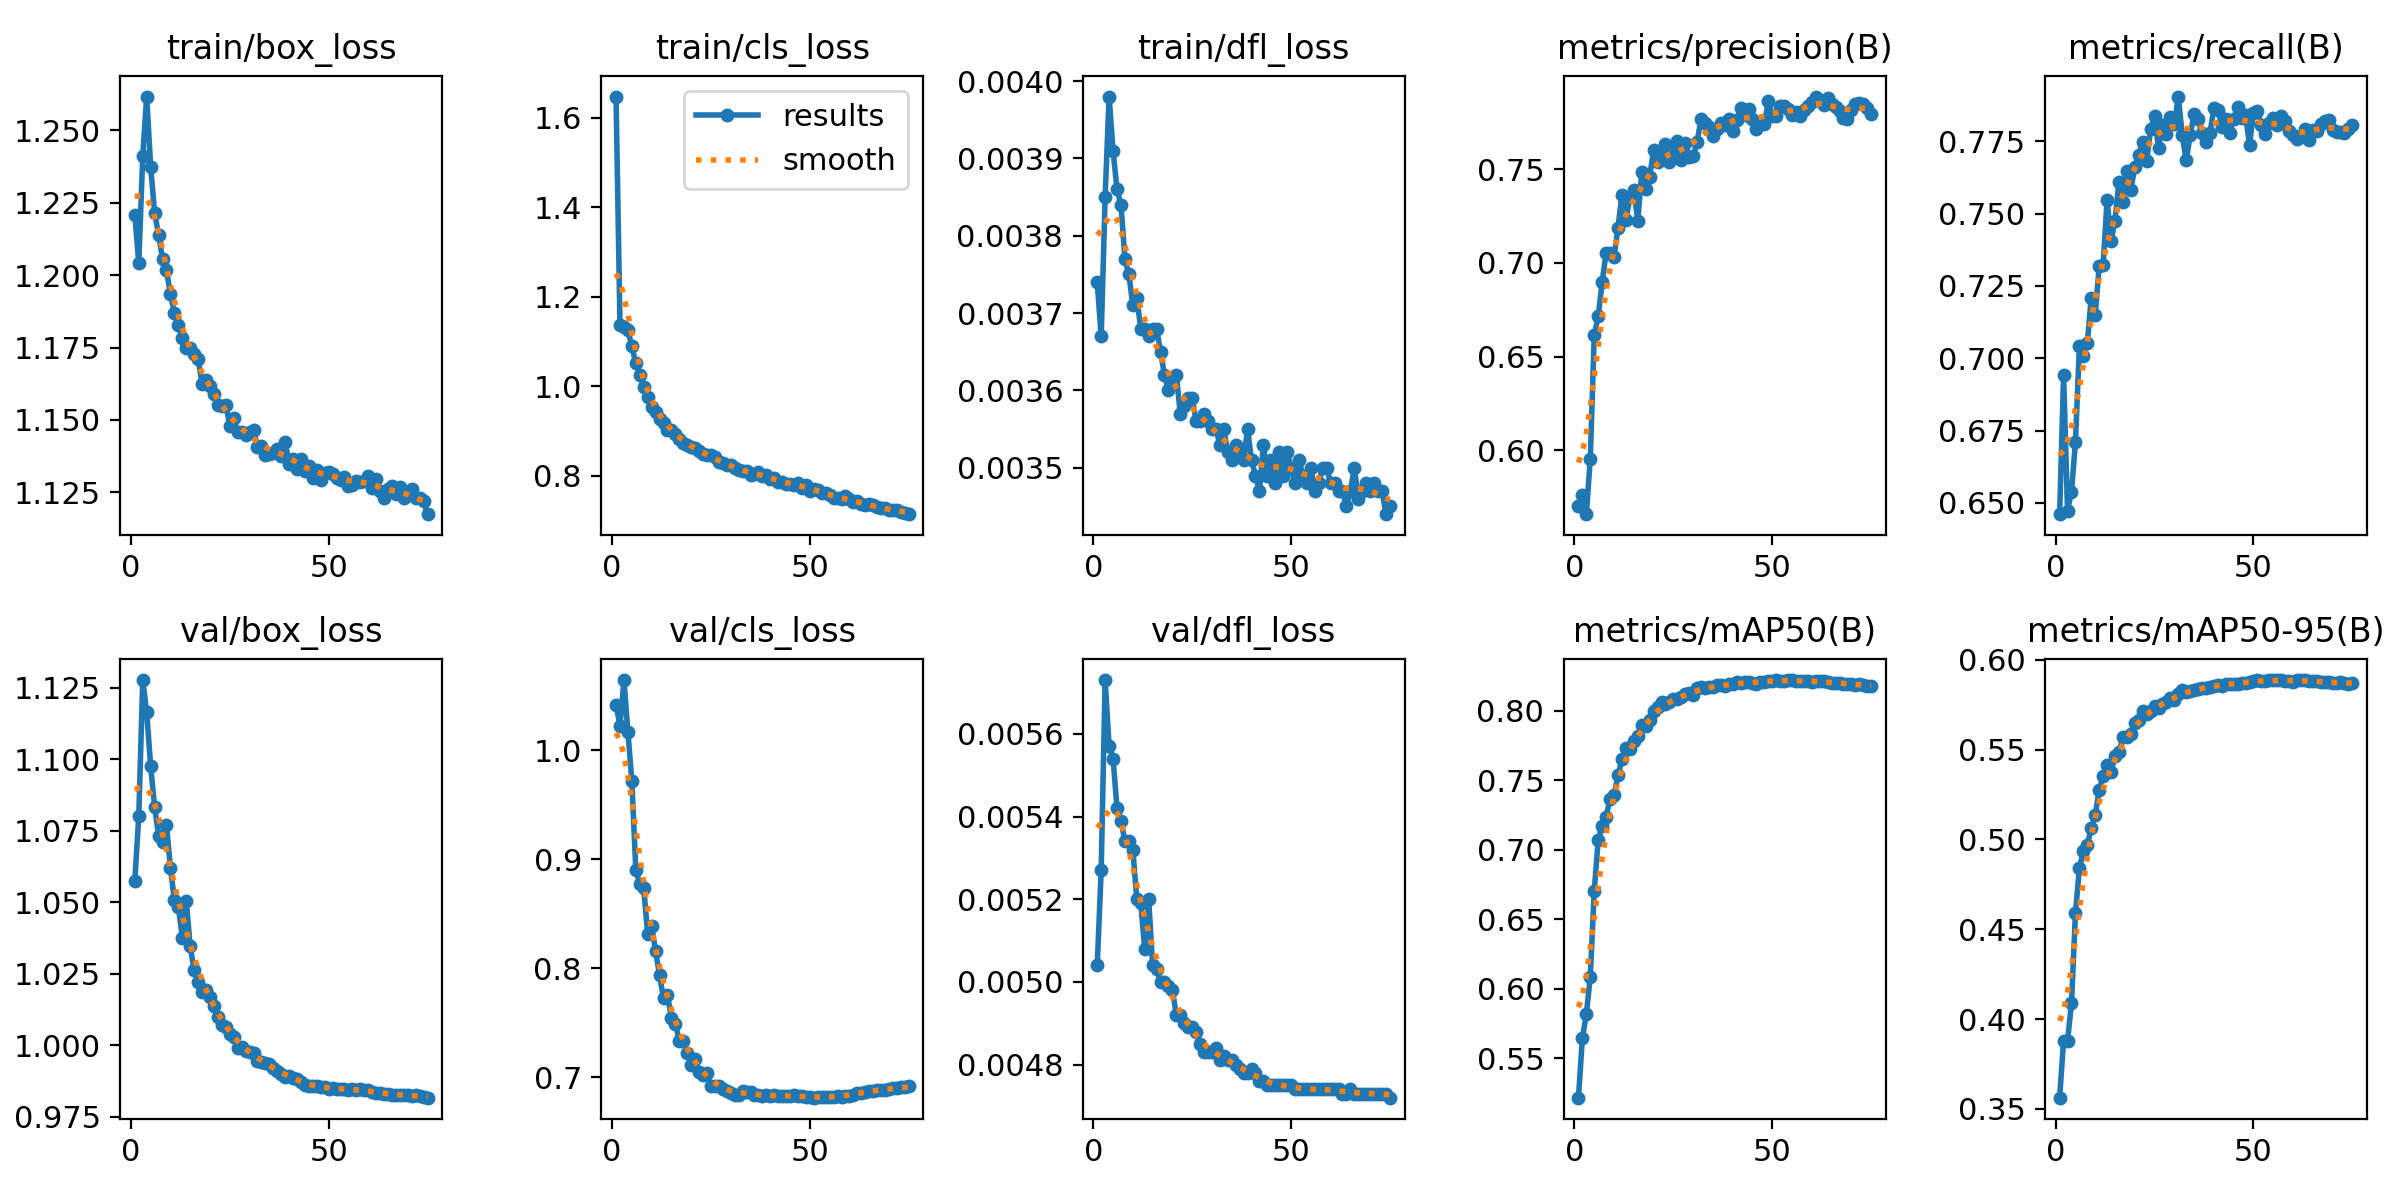

The table this chart was drawn from, first rows:
epoch, time, train/box_loss, train/cls_loss, train/dfl_loss, metrics/precision(B), metrics/recall(B), metrics/mAP50(B), metrics/mAP50-95(B), val/box_loss, val/cls_loss, val/dfl_loss, lr/pg0, lr/pg1, lr/pg2, lr/pg3, lr/pg4, lr/pg5, lr/pg6, lr/pg7
1, 895.8, 1.221, 1.648, 0.00374, 0.5703, 0.6461, 0.5215, 0.3562, 1.058, 1.042, 0.00504, 0.009975, 0.003325, 0.009975, 0.003325, 0.009975, 0.003325, 0.009975, 0.003325
2, 1665, 1.204, 1.137, 0.00367, 0.5763, 0.6941, 0.5643, 0.388, 1.08, 1.022, 0.00527, 0.01994, 0.006645, 0.01994, 0.006645, 0.01994, 0.006645, 0.01994, 0.006645
3, 2447, 1.241, 1.131, 0.00385, 0.566, 0.6473, 0.5815, 0.3879, 1.128, 1.064, 0.00573, 0.02986, 0.009952, 0.02986, 0.009952, 0.02986, 0.009952, 0.02986, 0.009952
4, 3219, 1.262, 1.125, 0.00398, 0.5957, 0.6539, 0.6086, 0.4087, 1.116, 1.017, 0.00557, 0.02982, 0.009941, 0.02982, 0.009941, 0.02982, 0.009941, 0.02982, 0.009941
5, 3991, 1.237, 1.089, 0.00391, 0.6615, 0.6712, 0.6704, 0.4592, 1.098, 0.9715, 0.00554, 0.02976, 0.009921, 0.02976, 0.009921, 0.02976, 0.009921, 0.02976, 0.009921
6, 4776, 1.222, 1.051, 0.00386, 0.6715, 0.7043, 0.7069, 0.4841, 1.083, 0.8902, 0.00542, 0.0297, 0.009901, 0.0297, 0.009901, 0.0297, 0.009901, 0.0297, 0.009901
7, 5564, 1.214, 1.026, 0.00384, 0.6898, 0.7009, 0.7173, 0.4936, 1.073, 0.8767, 0.00539, 0.02964, 0.009881, 0.02964, 0.009881, 0.02964, 0.009881, 0.02964, 0.009881
8, 6351, 1.206, 0.999, 0.00377, 0.7053, 0.7054, 0.7238, 0.497, 1.071, 0.8731, 0.00534, 0.02958, 0.009861, 0.02958, 0.009861, 0.02958, 0.009861, 0.02958, 0.009861
9, 7137, 1.202, 0.9758, 0.00375, 0.705, 0.721, 0.7368, 0.5064, 1.077, 0.8311, 0.00534, 0.02952, 0.009842, 0.02952, 0.009842, 0.02952, 0.009842, 0.02952, 0.009842
10, 7916, 1.193, 0.9523, 0.00371, 0.7033, 0.7151, 0.7393, 0.5136, 1.062, 0.8384, 0.00532, 0.02947, 0.009822, 0.02947, 0.009822, 0.02947, 0.009822, 0.02947, 0.009822
11, 8696, 1.187, 0.9416, 0.00372, 0.7188, 0.7318, 0.7534, 0.5276, 1.051, 0.8156, 0.0052, 0.02941, 0.009802, 0.02941, 0.009802, 0.02941, 0.009802, 0.02941, 0.009802
12, 9471, 1.183, 0.9256, 0.00368, 0.7363, 0.7323, 0.765, 0.5351, 1.048, 0.7935, 0.00519, 0.02935, 0.009782, 0.02935, 0.009782, 0.02935, 0.009782, 0.02935, 0.009782
13, 10212, 1.178, 0.9184, 0.00368, 0.7228, 0.7548, 0.7735, 0.5415, 1.038, 0.7722, 0.00508, 0.02929, 0.009762, 0.02929, 0.009762, 0.02929, 0.009762, 0.02929, 0.009762
14, 10992, 1.175, 0.9025, 0.00367, 0.7349, 0.7406, 0.7725, 0.5378, 1.05, 0.7752, 0.0052, 0.02923, 0.009743, 0.02923, 0.009743, 0.02923, 0.009743, 0.02923, 0.009743
15, 11785, 1.175, 0.9011, 0.00368, 0.7388, 0.7476, 0.7779, 0.5462, 1.035, 0.7543, 0.00504, 0.02917, 0.009723, 0.02917, 0.009723, 0.02917, 0.009723, 0.02917, 0.009723
16, 12576, 1.173, 0.8933, 0.00368, 0.7225, 0.761, 0.7815, 0.5487, 1.026, 0.7489, 0.00503, 0.02911, 0.009703, 0.02911, 0.009703, 0.02911, 0.009703, 0.02911, 0.009703
17, 13343, 1.171, 0.8825, 0.00365, 0.7482, 0.754, 0.7894, 0.5568, 1.022, 0.7334, 0.005, 0.02905, 0.009683, 0.02905, 0.009683, 0.02905, 0.009683, 0.02905, 0.009683
18, 14126, 1.162, 0.8718, 0.00362, 0.7392, 0.7648, 0.7891, 0.5572, 1.019, 0.7327, 0.005, 0.02899, 0.009663, 0.02899, 0.009663, 0.02899, 0.009663, 0.02899, 0.009663
19, 14911, 1.164, 0.869, 0.0036, 0.7459, 0.7583, 0.7932, 0.5589, 1.019, 0.7225, 0.00499, 0.02893, 0.009644, 0.02893, 0.009644, 0.02893, 0.009644, 0.02893, 0.009644
20, 15695, 1.162, 0.8645, 0.00361, 0.76, 0.7661, 0.7999, 0.5648, 1.017, 0.7107, 0.00498, 0.02887, 0.009624, 0.02887, 0.009624, 0.02887, 0.009624, 0.02887, 0.009624
21, 16478, 1.159, 0.8611, 0.00362, 0.7539, 0.7702, 0.8024, 0.5664, 1.014, 0.7167, 0.00492, 0.02881, 0.009604, 0.02881, 0.009604, 0.02881, 0.009604, 0.02881, 0.009604
22, 17286, 1.155, 0.8552, 0.00357, 0.7568, 0.775, 0.8059, 0.5714, 1.01, 0.7044, 0.00492, 0.02875, 0.009584, 0.02875, 0.009584, 0.02875, 0.009584, 0.02875, 0.009584
23, 18033, 1.155, 0.8472, 0.00358, 0.7635, 0.7681, 0.8047, 0.5697, 1.007, 0.7016, 0.0049, 0.02869, 0.009564, 0.02869, 0.009564, 0.02869, 0.009564, 0.02869, 0.009564
24, 18775, 1.155, 0.845, 0.00359, 0.7539, 0.7793, 0.8063, 0.5717, 1.006, 0.7032, 0.00489, 0.02863, 0.009545, 0.02863, 0.009545, 0.02863, 0.009545, 0.02863, 0.009545
25, 19529, 1.148, 0.8455, 0.00359, 0.7593, 0.7839, 0.8086, 0.5744, 1.004, 0.6916, 0.00489, 0.02857, 0.009525, 0.02857, 0.009525, 0.02857, 0.009525, 0.02857, 0.009525
26, 20320, 1.151, 0.8409, 0.00356, 0.765, 0.7726, 0.8087, 0.5735, 1.003, 0.6919, 0.00488, 0.02851, 0.009505, 0.02851, 0.009505, 0.02851, 0.009505, 0.02851, 0.009505
27, 21066, 1.146, 0.8303, 0.00356, 0.7547, 0.7808, 0.8099, 0.5755, 0.9992, 0.6914, 0.00485, 0.02846, 0.009485, 0.02846, 0.009485, 0.02846, 0.009485, 0.02846, 0.009485
28, 21809, 1.146, 0.8279, 0.00357, 0.7641, 0.7776, 0.8122, 0.5764, 0.9993, 0.6892, 0.00483, 0.0284, 0.009465, 0.0284, 0.009465, 0.0284, 0.009465, 0.0284, 0.009465
29, 22550, 1.145, 0.8231, 0.00356, 0.7566, 0.7835, 0.8124, 0.5787, 0.9979, 0.6876, 0.00483, 0.02834, 0.009446, 0.02834, 0.009446, 0.02834, 0.009446, 0.02834, 0.009446
30, 23292, 1.146, 0.8239, 0.00355, 0.757, 0.781, 0.8115, 0.5774, 0.9977, 0.6855, 0.00483, 0.02828, 0.009426, 0.02828, 0.009426, 0.02828, 0.009426, 0.02828, 0.009426
31, 24034, 1.147, 0.8176, 0.00355, 0.7644, 0.7905, 0.8161, 0.581, 0.9972, 0.6837, 0.00484, 0.02822, 0.009406, 0.02822, 0.009406, 0.02822, 0.009406, 0.02822, 0.009406
32, 24778, 1.141, 0.812, 0.00353, 0.7768, 0.7771, 0.8172, 0.583, 0.9944, 0.6832, 0.00481, 0.02816, 0.009386, 0.02816, 0.009386, 0.02816, 0.009386, 0.02816, 0.009386
33, 25519, 1.141, 0.8095, 0.00355, 0.7746, 0.7685, 0.8162, 0.5821, 0.9941, 0.6869, 0.00482, 0.0281, 0.009366, 0.0281, 0.009366, 0.0281, 0.009366, 0.0281, 0.009366
34, 26260, 1.138, 0.8101, 0.00352, 0.7723, 0.7771, 0.8168, 0.5827, 0.9939, 0.6865, 0.00481, 0.02804, 0.009347, 0.02804, 0.009347, 0.02804, 0.009347, 0.02804, 0.009347
35, 27002, 1.138, 0.8013, 0.00351, 0.7677, 0.7845, 0.8169, 0.5833, 0.9935, 0.6858, 0.00481, 0.02798, 0.009327, 0.02798, 0.009327, 0.02798, 0.009327, 0.02798, 0.009327
36, 27744, 1.139, 0.8038, 0.00353, 0.7715, 0.7826, 0.8185, 0.5835, 0.9921, 0.6836, 0.0048, 0.02792, 0.009307, 0.02792, 0.009307, 0.02792, 0.009307, 0.02792, 0.009307
37, 28484, 1.14, 0.8087, 0.00352, 0.7743, 0.7778, 0.8183, 0.5843, 0.9911, 0.6836, 0.00479, 0.02786, 0.009287, 0.02786, 0.009287, 0.02786, 0.009287, 0.02786, 0.009287
38, 29225, 1.137, 0.7987, 0.00351, 0.7733, 0.7749, 0.8174, 0.5841, 0.9901, 0.6822, 0.00478, 0.0278, 0.009267, 0.0278, 0.009267, 0.0278, 0.009267, 0.0278, 0.009267
39, 29964, 1.143, 0.8019, 0.00355, 0.7768, 0.778, 0.8189, 0.585, 0.989, 0.6833, 0.00478, 0.02774, 0.009248, 0.02774, 0.009248, 0.02774, 0.009248, 0.02774, 0.009248
40, 30736, 1.135, 0.7928, 0.00351, 0.7704, 0.7865, 0.8193, 0.5856, 0.9891, 0.6828, 0.00479, 0.02768, 0.009228, 0.02768, 0.009228, 0.02768, 0.009228, 0.02768, 0.009228
41, 31475, 1.136, 0.7936, 0.00349, 0.7764, 0.786, 0.8204, 0.5862, 0.9886, 0.6833, 0.00478, 0.02762, 0.009208, 0.02762, 0.009208, 0.02762, 0.009208, 0.02762, 0.009208
42, 32215, 1.133, 0.7859, 0.00347, 0.7827, 0.7801, 0.8196, 0.5855, 0.988, 0.6825, 0.00476, 0.02756, 0.009188, 0.02756, 0.009188, 0.02756, 0.009188, 0.02756, 0.009188
43, 32956, 1.137, 0.7851, 0.00353, 0.779, 0.7826, 0.8203, 0.5868, 0.9873, 0.683, 0.00476, 0.02751, 0.009168, 0.02751, 0.009168, 0.02751, 0.009168, 0.02751, 0.009168
44, 33696, 1.132, 0.7816, 0.00349, 0.7822, 0.7779, 0.8203, 0.5867, 0.9861, 0.6828, 0.00475, 0.02745, 0.009149, 0.02745, 0.009149, 0.02745, 0.009149, 0.02745, 0.009149
45, 34439, 1.134, 0.7816, 0.00351, 0.7769, 0.7829, 0.82, 0.5867, 0.9858, 0.6822, 0.00475, 0.02739, 0.009129, 0.02739, 0.009129, 0.02739, 0.009129, 0.02739, 0.009129
46, 35180, 1.13, 0.7788, 0.00348, 0.7716, 0.787, 0.8195, 0.5863, 0.9857, 0.6831, 0.00475, 0.02733, 0.009109, 0.02733, 0.009109, 0.02733, 0.009109, 0.02733, 0.009109
47, 35922, 1.133, 0.7832, 0.00352, 0.7744, 0.7832, 0.821, 0.5872, 0.9858, 0.6822, 0.00475, 0.02727, 0.009089, 0.02727, 0.009089, 0.02727, 0.009089, 0.02727, 0.009089
48, 36661, 1.129, 0.7723, 0.00349, 0.774, 0.784, 0.8209, 0.5873, 0.9853, 0.6825, 0.00475, 0.02721, 0.009069, 0.02721, 0.009069, 0.02721, 0.009069, 0.02721, 0.009069
49, 37400, 1.132, 0.7786, 0.00352, 0.7863, 0.7739, 0.8213, 0.5878, 0.9853, 0.6818, 0.00475, 0.02715, 0.00905, 0.02715, 0.00905, 0.02715, 0.00905, 0.02715, 0.00905
50, 38140, 1.132, 0.7659, 0.0035, 0.7781, 0.7848, 0.8215, 0.5881, 0.9848, 0.6818, 0.00475, 0.02709, 0.00903, 0.02709, 0.00903, 0.02709, 0.00903, 0.02709, 0.00903
51, 38881, 1.131, 0.7691, 0.00348, 0.7782, 0.7856, 0.822, 0.5887, 0.9849, 0.681, 0.00474, 0.02703, 0.00901, 0.02703, 0.00901, 0.02703, 0.00901, 0.02703, 0.00901
52, 39620, 1.13, 0.7685, 0.00351, 0.7835, 0.7806, 0.8216, 0.5883, 0.9847, 0.6815, 0.00474, 0.02697, 0.00899, 0.02697, 0.00899, 0.02697, 0.00899, 0.02697, 0.00899
53, 40390, 1.129, 0.7617, 0.00349, 0.7836, 0.7776, 0.8216, 0.5882, 0.9846, 0.6812, 0.00474, 0.02691, 0.00897, 0.02691, 0.00897, 0.02691, 0.00897, 0.02691, 0.00897
54, 41130, 1.13, 0.7611, 0.00348, 0.782, 0.7813, 0.822, 0.5886, 0.9847, 0.6814, 0.00474, 0.02685, 0.008951, 0.02685, 0.008951, 0.02685, 0.008951, 0.02685, 0.008951
55, 41869, 1.127, 0.7568, 0.0035, 0.7788, 0.783, 0.8218, 0.5887, 0.9845, 0.6817, 0.00474, 0.02679, 0.008931, 0.02679, 0.008931, 0.02679, 0.008931, 0.02679, 0.008931
56, 42608, 1.128, 0.7489, 0.00347, 0.7806, 0.7808, 0.8217, 0.5886, 0.9847, 0.6817, 0.00474, 0.02673, 0.008911, 0.02673, 0.008911, 0.02673, 0.008911, 0.02673, 0.008911
57, 43346, 1.129, 0.7506, 0.00348, 0.7784, 0.7837, 0.8215, 0.5887, 0.9845, 0.6821, 0.00474, 0.02667, 0.008891, 0.02667, 0.008891, 0.02667, 0.008891, 0.02667, 0.008891
58, 44086, 1.129, 0.7484, 0.0035, 0.7814, 0.7822, 0.8215, 0.5885, 0.9846, 0.682, 0.00474, 0.02661, 0.008871, 0.02661, 0.008871, 0.02661, 0.008871, 0.02661, 0.008871
59, 44827, 1.129, 0.7538, 0.0035, 0.7837, 0.7784, 0.8212, 0.5884, 0.9842, 0.6829, 0.00474, 0.02655, 0.008852, 0.02655, 0.008852, 0.02655, 0.008852, 0.02655, 0.008852
60, 45566, 1.131, 0.7476, 0.00348, 0.7859, 0.7772, 0.8207, 0.5878, 0.9844, 0.683, 0.00474, 0.0265, 0.008832, 0.0265, 0.008832, 0.0265, 0.008832, 0.0265, 0.008832
... 15 more rows
